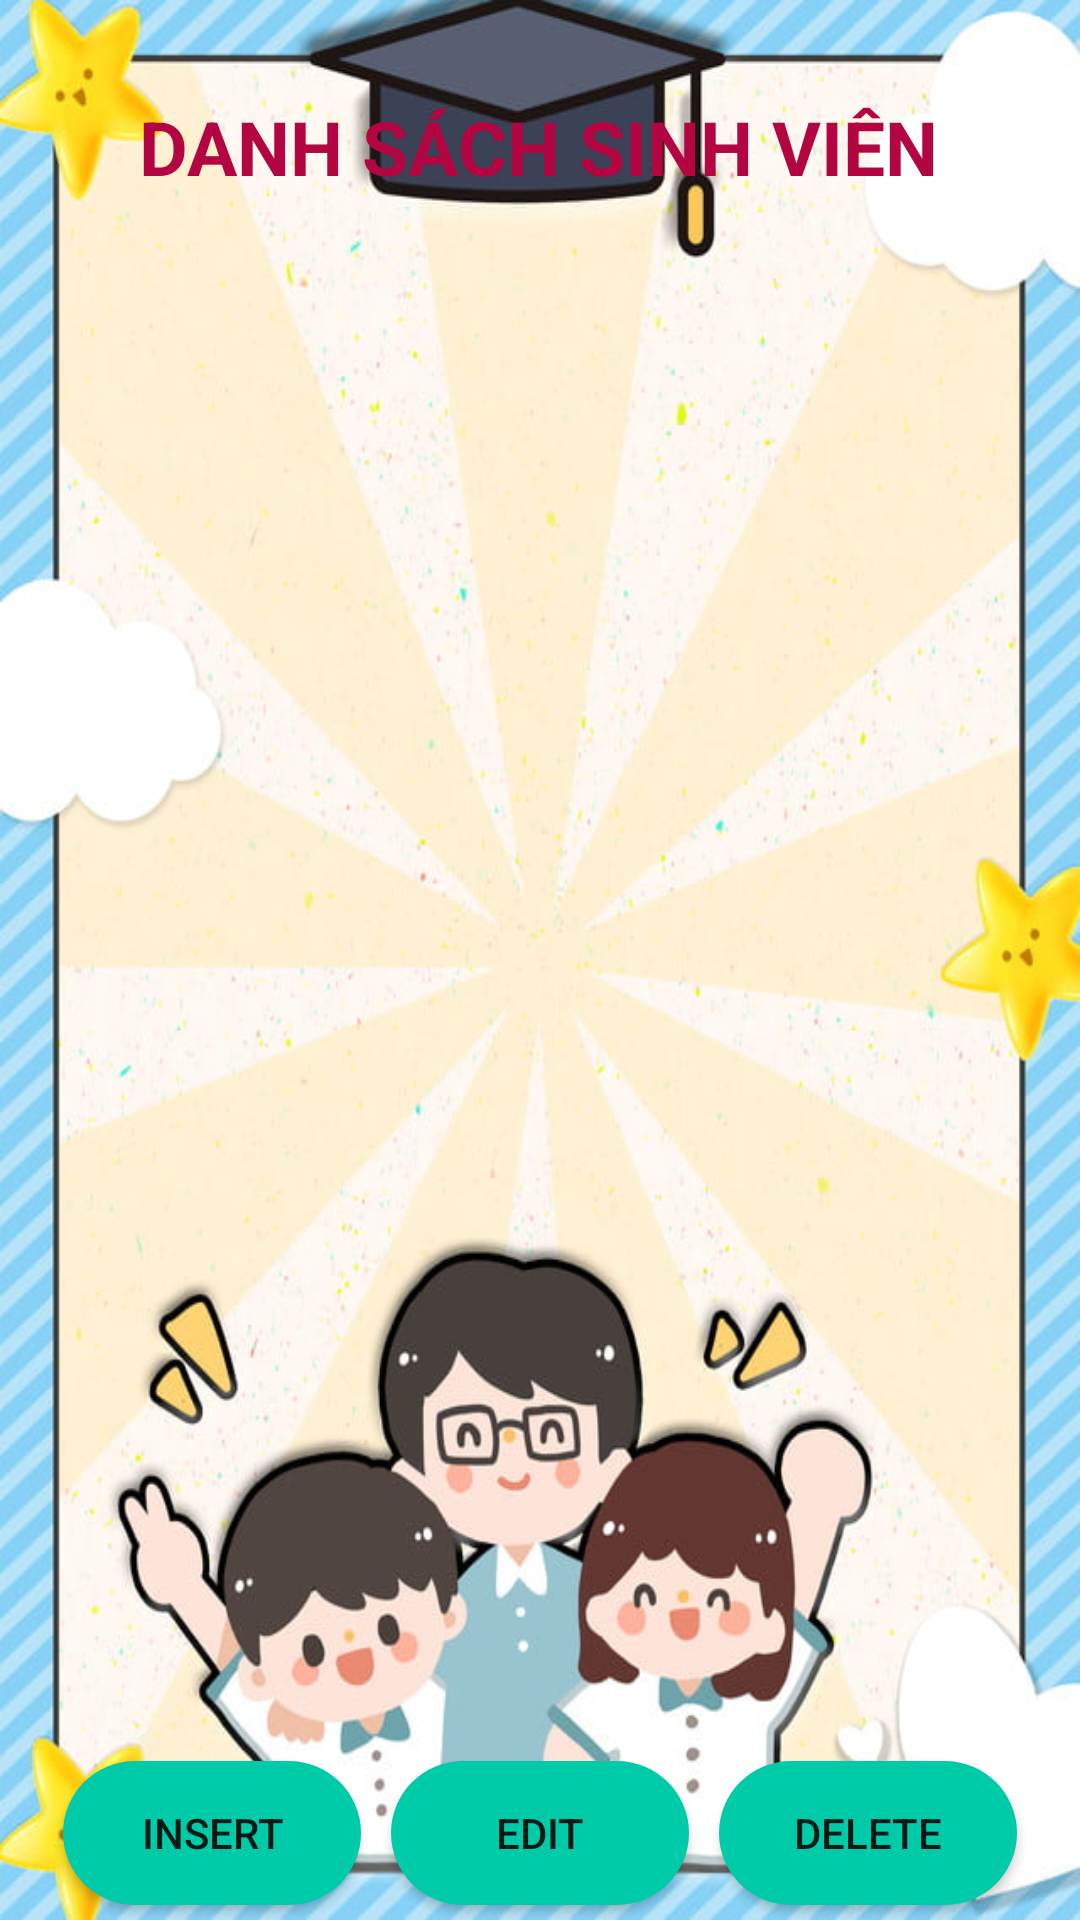

Android layout source for this screen:
<!-- AndroidManifest.xml: application theme Theme.KT_CK -->
<!-- res/layout/activity_listview_sinhvien.xml -->
<?xml version="1.0" encoding="utf-8"?>
<androidx.constraintlayout.widget.ConstraintLayout xmlns:android="http://schemas.android.com/apk/res/android"
    xmlns:app="http://schemas.android.com/apk/res-auto"
    xmlns:tools="http://schemas.android.com/tools"
    android:layout_width="match_parent"
    android:layout_height="match_parent"
    android:background="@drawable/backround2"
    tools:context=".ListviewSinhvien">

    <TextView
        android:id="@+id/TVDS"
        android:layout_width="wrap_content"
        android:layout_height="wrap_content"
        android:layout_marginTop="32dp"
        android:text="DANH SÁCH SINH VIÊN"
        android:textColor="#B30541"
        android:textSize="25sp"
        android:textStyle="bold"
        app:layout_constraintEnd_toEndOf="parent"
        app:layout_constraintHorizontal_bias="0.496"
        app:layout_constraintStart_toStartOf="parent"
        app:layout_constraintTop_toTopOf="parent" />

    <ListView
        android:id="@+id/listViewSV"
        android:layout_width="381dp"
        android:layout_height="600dp"
        android:layout_marginStart="16dp"
        android:layout_marginEnd="16dp"
        android:cacheColorHint="#4DD0E1"
        app:layout_constraintBottom_toTopOf="@+id/linearLayout"
        app:layout_constraintEnd_toEndOf="parent"
        app:layout_constraintStart_toStartOf="parent"
        app:layout_constraintTop_toBottomOf="@+id/TVDS"
        app:layout_constraintVertical_bias="0.282" />

    <LinearLayout
        android:id="@+id/linearLayout"
        android:layout_width="match_parent"
        android:layout_height="wrap_content"
        android:layout_marginStart="16dp"
        android:layout_marginEnd="16dp"
        android:orientation="horizontal"
        app:layout_constraintBottom_toBottomOf="parent"
        app:layout_constraintEnd_toEndOf="parent"
        app:layout_constraintStart_toStartOf="parent">

        <Button
            android:id="@+id/btninsert"
            android:layout_width="wrap_content"
            android:layout_height="wrap_content"
            android:layout_margin="5dp"
            android:layout_weight="1"
            android:background="@drawable/boder_btn"
            android:text="Insert" />

        <Button
            android:id="@+id/btnedit"
            android:layout_width="wrap_content"
            android:layout_height="wrap_content"
            android:layout_margin="5dp"
            android:layout_weight="1"
            android:background="@drawable/boder_btn"
            android:text="Edit" />

        <Button
            android:id="@+id/btndelete"
            android:layout_width="wrap_content"
            android:layout_height="wrap_content"
            android:layout_margin="5dp"
            android:layout_weight="1"
            android:background="@drawable/boder_btn"
            android:text="Delete" />

    </LinearLayout>

</androidx.constraintlayout.widget.ConstraintLayout>
<!-- resources referenced by this layout -->
<resources>
  <!-- drawable backround2: jpg bitmap (drawable-v24, 92992 bytes) -->
  <!-- drawable boder_btn (drawable) -->
  <?xml version="1.0" encoding="utf-8"?>
  <shape android:shape="rectangle" xmlns:android="http://schemas.android.com/apk/res/android">
      <solid android:color="#00cba9"
          />
      <corners android:radius="100dp"/>
  </shape>
  <style name="Theme.KT_CK" parent="Theme.MaterialComponents.DayNight.DarkActionBar">
          
          <item name="colorPrimary">@color/purple_500</item>
          <item name="colorPrimaryVariant">@color/purple_700</item>
          <item name="colorOnPrimary">@color/white</item>
          
          <item name="colorSecondary">@color/teal_200</item>
          <item name="colorSecondaryVariant">@color/teal_700</item>
          <item name="colorOnSecondary">@color/black</item>
          
          <item name="android:statusBarColor" tools:targetApi="l">?attr/colorPrimaryVariant</item>
          
      </style>
  <!-- not gathered from this repository: default colours our renderer supplied (Android Studio template values) -->
  <color name="purple_500">#FF6200EE</color>
  <color name="purple_700">#FF3700B3</color>
  <color name="teal_200">#FF03DAC5</color>
  <color name="teal_700">#FF018786</color>
  <color name="black">#FF000000</color>
  <color name="white">#FFFFFFFF</color>
</resources>
